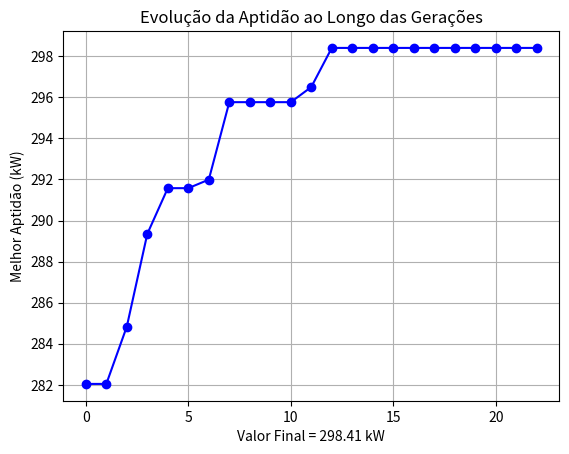

Write the Python code that produced this figure.
from matplotlib import pyplot as plt
import numpy as np
import random

# Parâmetros do algoritmo genético
NUM_TURBINAS = 3        # Número de turbinas no parque eólico
TAM_POPULACAO = 100      # Quantidade de indivíduos na população
NUM_GERACAO = 50    # Quantidade de gerações
TAXA_MUTACAO = 0.1       # Taxa de mutação
YAW_MIN = -30             # Ângulo mínimo do yaw
YAW_MAX = 30              # Ângulo máximo do yaw
COUNT = 10              # Número de repetições de gerações consecutivas para valores de aptidão iguais (CRITÉRIO DE PARADA)

# Função de aptidão
def fitness(individuo):
    """
    Função de aptidão que simula a produção de energia com base nos ângulos yaw.
    """
    producao = 0
    for i in range(NUM_TURBINAS):
        # Mais próximo do ângulo ótimo (0), maior a energia.
        producao += 100 - abs(individuo[i])
    
    
    # Penalização por turbulência
    penalidade = sum(abs(individuo[i] - individuo[i-1]) for i in range(1, NUM_TURBINAS))
    
    return producao - penalidade

# Inicialização da população
def populacao_inicial():
    
    # Cria a população inicial com ângulos yaw aleatórios para cada turbina.
    populacao = []
    for i in range(TAM_POPULACAO):
        # Cada indivíduo é um vetor de ângulos yaw (aleatórios entre YAW_MIN e YAW_MAX)
        individuo = [random.uniform(YAW_MIN, YAW_MAX) for j in range(NUM_TURBINAS)]
        populacao.append(individuo)
    print("")
    
    return populacao

# Seleção por torneio
def selecao(populacao, fitness_scores): 
    """
    Seleciona dois pais da população via seleção por torneio.
    """
    # Escolha de dois indivíduos aleatoriamente e selecionando o melhor
    tamanho_selecao = 3
    selected = random.sample(range(TAM_POPULACAO), tamanho_selecao)
    melhor_individual = max(selected, key=lambda x: fitness_scores[x])
    return populacao[melhor_individual]



# Cruzamento (Crossover)
def crossover(pai1, pai2):
    """
    pai1 = [-10, 5, 20]
    pai2 = [15, -5, 30]
    NUM_TURBINAS = 3
    Se o ponto de cruzamento selecionado for 1, o descendente será gerado como:

    Primeira parte do filho (até o ponto de cruzamento) vem de pai1: [-10]
    Segunda parte do filho (a partir do ponto de cruzamento) vem de pai2: [-5, 30]
              0    1   2
    filho = [-10, -5, 30]
    """
    
    crossover_point = random.randint(0, NUM_TURBINAS-1) # 0, 1 ou 2
    filho = pai1[:crossover_point] + pai2[crossover_point:]
    return filho

# Mutação
def mutacao(individuo):
    """
    Aplica mutação em um indivíduo.
    """
    for i in range(NUM_TURBINAS):
        if random.random() < TAXA_MUTACAO:
            individuo[i] = random.uniform(YAW_MIN, YAW_MAX)
    return individuo


# Algoritmo Genético
def genetic_algorithm():
    # Inicializa a população
    populacao = populacao_inicial()
    melhor_fitness_anterior = 0
    count = 0
    melhor_fitness_historico=[]
    
    # Itera por várias gerações
    for geracao in range(NUM_GERACAO):
        print(f"\nGeração {geracao + 1}:")
        print("População e Aptidão:")

        # Calcula a aptidão de cada indivíduo
        fitness_scores = [fitness(individuo) for individuo in populacao]
        
        # Itera e imprime cada indivíduo com uma numeração e sua aptidão
        for indice, (individuo, score) in enumerate(zip(populacao, fitness_scores), start=1):
            angulos_formatados = ", ".join(f"{angulo:.3f}°" for angulo in individuo)
            print(f"Indivíduo {indice}: [{angulos_formatados}], Fitness = {score:.2f} kW")
        
        # Encontra o melhor indivíduo da geração
        melhor_fitness = max(fitness_scores)
        melhor_individuo = populacao[fitness_scores.index(melhor_fitness)]
        melhor_fitness_historico.append(melhor_fitness)
        
        print(f"Melhor aptidão = {melhor_fitness:.2f}, Melhor indivíduo = {melhor_individuo}")
        
        # Critério de parada: verifica se a aptidão está saturada
        if melhor_fitness == melhor_fitness_anterior:
            count += 1
        else:
            count = 0
        melhor_fitness_anterior = melhor_fitness

        # Se a aptidão não alterar por COUNT gerações consecutivas
        if count >= COUNT:
            print(f"\nCritério de parada alcançado: Melhor aptidão não melhorou por {COUNT} gerações consecutivas.")
            break
        
        # Nova população
        nova_populacao = []
        
        # Mantém o melhor indivíduo (elitismo)
        nova_populacao.append(melhor_individuo)
        
        # Gera novos indivíduos
        while len(nova_populacao) < TAM_POPULACAO:
            # Seleciona dois pais
            pai1 = selecao(populacao, fitness_scores)
            pai2 = selecao(populacao, fitness_scores)
            
            # Realiza o cruzamento
            filho = crossover(pai1, pai2)
            
            # Aplica a mutação
            filho = mutacao(filho)
            
            # Adiciona o novo indivíduo à nova população
            nova_populacao.append(filho)
        
        # Substitui a população antiga pela nova
        populacao = nova_populacao
    
    # Melhor solução final encontrada
    print("\nMelhor configuração de ângulos yaw encontrada:", melhor_individuo)
    print("Aptidão da melhor solução:", melhor_fitness)
    
    # Plotando gráfico da otimização
    plt.plot(melhor_fitness_historico, marker='o', linestyle='-', color='b')
    plt.xlabel(f'Valor Final = {max(melhor_fitness_historico):.2f} kW') # Colocando o maior valor otimizado
    plt.ylabel('Melhor Aptidão (kW)')
    plt.title('Evolução da Aptidão ao Longo das Gerações')
    plt.grid(True)
    plt.show()

# Executa o algoritmo genético
print('==================================================')
print()
genetic_algorithm()
print('==================================================')
print()
print()

